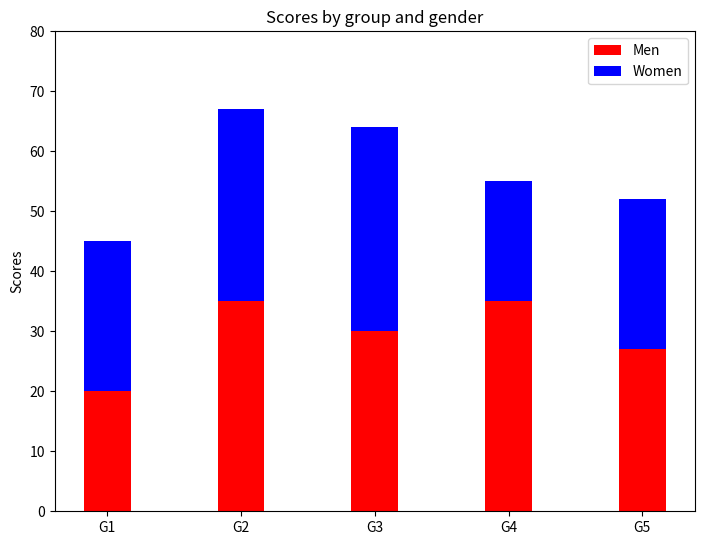

This chart was generated by the following Python code:
import numpy as np
import matplotlib.pyplot as plt
N = 5
menMeans = (20, 35, 30, 35, 27)
womenMeans = (25, 32, 34, 20, 25)
ind = np.arange(N) # the x locations for the groups
width = 0.35
fig = plt.figure()
ax = fig.add_axes([0,0,1,1])
ax.bar(ind, menMeans, width, color='r')
ax.bar(ind, womenMeans, width,bottom=menMeans, color='b')
ax.set_ylabel('Scores')
ax.set_title('Scores by group and gender')
ax.set_xticks(ind, ('G1', 'G2', 'G3', 'G4', 'G5'))
ax.set_yticks(np.arange(0, 81, 10))
ax.legend(labels=['Men', 'Women'])
plt.show()

